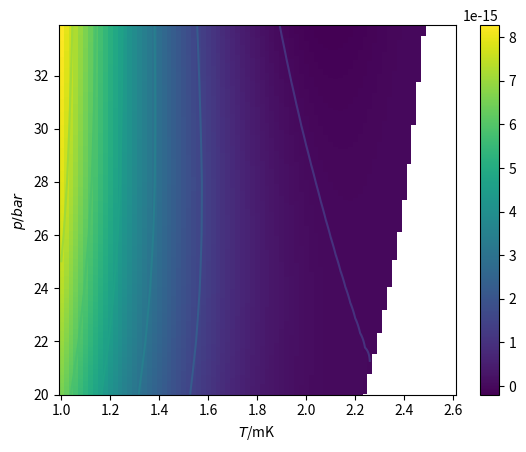
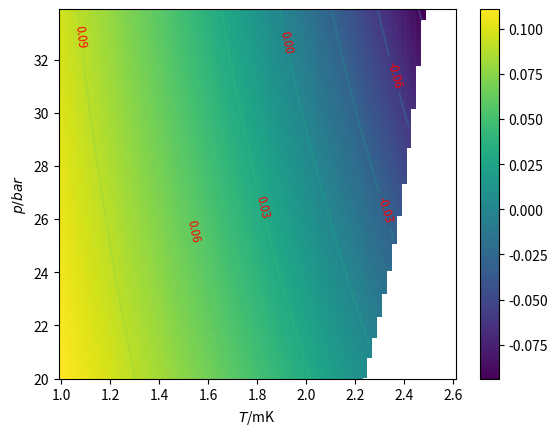

The script that saved these images, in order:
# This script is used for calculating the difference between
# equilibruium free energy of A and B phase.
# the pressure region is 21 - 34 bar.

# strong coupling correction coefficients of \beta comes from PRB. 101. 024517
# the free energy difference is rescaled by absolute value of equilibrium free energy of B phase

# author: Quang. Zhang (github@hyvatimo)

# zeta3 = 1.2020569;



import matplotlib.pyplot as plot1
import numpy as np

from math import pi
import math


def region_judgement(p):
    if (p >= 0) and (p < 2):
         pk=0;pk1=2;k=0
    if (p >= 2) and (p < 4):
         pk=2;pk1=4;k=1
    if (p >= 4) and (p < 6):
         pk=4;pk1=6;k=2
    if (p >= 6) and (p < 8):
         pk=6;pk1=8;k=3
    if (p >= 8) and (p < 10):
         pk=8;pk1=10;k=4
    if (p >= 10) and (p < 12):
         pk=10;pk1=12;k=5
    if (p >= 12) and (p < 14):
         pk=12;pk1=14;k=6
    if (p >= 14) and (p < 16):
         pk=14;pk1=16;k=7
    if (p >= 16) and (p < 18):
         pk=16;pk1=18;k=8     
    if (p >= 18) and (p < 20):
         pk=18;pk1=20;k=9
    if (p >= 20) and (p < 22):
         pk=20;pk1=22;k=10
    if (p >= 22) and (p < 24):
         pk=22;pk1=24;k=11
    if (p >= 24) and (p < 26):
         pk=24;pk1=26;k=12
    if (p >= 26) and (p < 28):
         pk=26;pk1=28;k=13
    if (p >= 28) and (p < 30):
         pk=28;pk1=30;k=14     
    if (p >= 30) and (p < 32):
         pk=30;pk1=32;k=15
    if (p >= 32) and (p <= 34):
         pk=32;pk1=34;k=16

    return [pk, pk1, k] #return list


def intepolation_presure_SC(pk,pk1,p,fk,fk1):
    K = (fk1-fk)/(pk1-pk);print("K =",K, "pk1 =",pk1, "pk =",pk, "fk1 =",fk1, "fk =",fk)
    fip = K * (p-pk) + fk;print("fip =",fip)

    # return the cip or Tcp
    return fip
         
class BETA:

     # class of beta object
    

     def __init__(self,name):
         self.name = name
         print(" beta oject is crated ")

     def c1_function(self,pressure,pk,pk1,k):
         c1 = [-0.0098, -0.0127, -0.0155, -0.0181, -0.0207, -0.0231, -0.0254, -0.0275, -0.0295, -0.0314, -0.0330, -0.0345, -0.0358, -0.0370, -0.0381, -0.0391, -0.0402, -0.0413]
         self.c1p =  intepolation_presure_SC(pk,pk1,pressure,c1[k],c1[k+1])

     def c2_function(self,pressure,pk,pk1,k):
         c2 = [-0.0419, -0.0490, -0.0562, -0.0636, -0.0711, -0.0786, -0.0861, -0.0936, -0.1011, -0.1086, -0.1160, -0.1233, -0.1306, -0.1378, -0.1448, -0.1517, -0.1583, -0.1645]
         self.c2p =  intepolation_presure_SC(pk,pk1,pressure,c2[k],c2[k+1])

     def c3_function(self,pressure,pk,pk1,k):
         c3 = [-0.0132, -0.0161, -0.0184, -0.0202, -0.0216, -0.0226, -0.0233, -0.0239, -0.0243, -0.0247, -0.0249, -0.0252, -0.0255, -0.0258, -0.0262, -0.0265, -0.0267, -0.0268]
         self.c3p =  intepolation_presure_SC(pk,pk1,pressure,c3[k],c3[k+1])

     def c4_function(self,pressure,pk,pk1,k):
         c4 = [-0.0047, -0.0276, -0.0514, -0.0760, -0.1010, -0.1260, -0.1508, -0.1751, -0.1985, -0.2208, -0.2419, -0.2614, -0.2795, -0.2961, -0.3114, -0.3255, -0.3388, -0.3518]
         self.c4p =  intepolation_presure_SC(pk,pk1,pressure,c4[k],c4[k+1])

     def c5_function(self,pressure,pk,pk1,k):
         c5 = [-0.0899, -0.1277, -0.1602, -0.1880, -0.2119, -0.2324, -0.2503, -0.2660, -0.2801, -0.2930, -0.3051, -0.3167, -0.3280, -0.3392, -0.3502, -0.3611, -0.3717, -0.3815]
         self.c5p =  intepolation_presure_SC(pk,pk1,pressure,c5[k],c5[k+1])

     def tc_function(self,pressure,pk,pk1,k):
         Tc = [0.929, 1.181, 1.388, 1.560, 1.705, 1.828, 1.934, 2.026, 2.106, 2.177, 2.239, 2.293, 2.339, 2.378, 2.411, 2.438, 2.463, 2.486]
         self.tcp =  intepolation_presure_SC(pk,pk1,pressure,Tc[k],Tc[k+1])





# main code starts from here

# pressure = np.arange(0.0, 34.05, 0.05);

m = 1;s = 1; eV = 1; Kelvin = 1 # Length unit, Time unit, Energy unit
bar = 1
zeta3 = 1.2020569;
kb = 8.617333262145*(10**(-5)) #Boltzmann ev.K^-1
c = 2.99792458*(10**(8)) # speed of light, m.s^-1
hbar = 6.582119569*(10**(-16)) #plank constant, eV.s
u = 9.3149410242*(10**(8))*eV*(c**(-2)) #atomic mass unit, Dalton, eV.c^-2
m3 = 3.016293*u #mass of helium3 atom
ms = 5.02*m3 #effective mass under 24bar
vf = 36.53 #fermi velosity under 24bar, m.s^1

kf = (vf*ms)/hbar
Nf = (ms*kf)/(pi*pi*hbar*hbar)

C1=[];C2=[];C3=[];C4=[];C5=[];Tc=[];


###########################################
# build object, and check the intepolatinon 

BetaObject = BETA('betaAndTc')

#p = 21.1 # pressure, bar
# pressureArray = np.arange(0.0, 34.0, 2.0)

#for p in pressureArray:
    
###################################################
# calculate free energy under different temperature     

stepT = 0.02*(10**-3) 
Temperature = np.arange(1.0*(10**-3), 2.6*(10**-3), stepT) #Kelvin
#Temperature = [1.8*(10**(-3)), 2.275*(10**(-3))]

stepPressure = 0.01*bar
pressure = np.arange(20.0, 33.9*bar, stepPressure)

print('Temperature is', Temperature, '\n length of Temperature is ', len(Temperature))
lengthT = len(Temperature)

print('Pressure is',pressure,'\n length of Delta is ', len(pressure))
lengthPressure = len(pressure)

fBGL_array = np.zeros((lengthPressure,lengthT))
fAGL_array = np.zeros((lengthPressure,lengthT))
DiffFABGL = np.zeros((lengthPressure,lengthT)) # save data of the energy difference

DiffFABGLScaled = np.zeros((lengthPressure,lengthT)) # save data of the energy differene, which be scaled by |fBGL|

for iP in range(0, lengthPressure, 1):
    print('\n\n Now P is:', pressure[iP], '\n\n')
    #indexT = math.floor(T/stepT)
    indexP = iP
    print('indexP is ',indexP)

    p = pressure[iP]
    judgementList = region_judgement(p)

    print('judgementList is', judgementList)

    print('low pressure is: ',judgementList[0], ',high pressure is: ',judgementList[1], ',interpolation region is: ', judgementList[2])

    pk = judgementList[0]; pk1 = judgementList[1]; k = judgementList[2]

    BetaObject.c1_function(p,pk,pk1,k);c1p = BetaObject.c1p
    BetaObject.c2_function(p,pk,pk1,k);c2p = BetaObject.c2p
    BetaObject.c3_function(p,pk,pk1,k);c3p = BetaObject.c3p
    BetaObject.c4_function(p,pk,pk1,k);c4p = BetaObject.c4p
    BetaObject.c5_function(p,pk,pk1,k);c5p = BetaObject.c5p
    BetaObject.tc_function(p,pk,pk1,k);Tcp = (BetaObject.tcp)*(10**(-3))

    c245p = c2p + c4p + c5p;c12p = c1p + c2p;c345p = c3p + c4p + c5p

    print('\npressure is ',p,' ,c1p is ',c1p,' ,c2p is ',c2p,' ,c3p is ',c3p,' ,c4p is ',c4p,' ,c4p ',' ,c5p ',c5p,' ,tcp is ',Tcp,'\n\n\n')

    
    for iT in range(0, lengthT, 1):
        #indexDelta = math.floor(delta/stepDelta)
        indexT = iT
        print('indexT is',indexT)
       
        t = Temperature[indexT]/Tcp
        print('temperatureis:, ',t)

        if t > 1:

           print(" bro, we just got temperature at Tc, save a np.nan. ")

           DiffFABGL[indexP,indexT] = np.nan
           DiffFABGLScaled[indexP,indexT] = np.nan

           fBGL_array[indexP,indexT] = fBGLRed
           fAGL_array[indexP,indexT] = fAGLRed

           
        else:    

           alphaRed = (1/3)*(t-1)

           beta245Red = ((7*zeta3)/(240*pi*pi*kb*kb*Tcp*Tcp))*(2+t*c245p) # A Phase
           beta12345Red = ((7*zeta3)/(240*pi*pi*kb*kb*Tcp*Tcp))*(3.0*(1+t*c12p) + (2+t*c345p)) # B phase

           deltaA = math.sqrt((-alphaRed)/(4*beta245Red)) # A -> B

           deltaB = math.sqrt((-alphaRed)/(2*beta12345Red)) # A -> B
        
           fAGLRed = alphaRed*2*(deltaA**2) + 4*beta245Red*(deltaA**4)
 
#       fBGLRed = alphaRed*3*(delta**2) + 3*beta12345Red*(delta**4)
           fBGLRed = alphaRed*3*(deltaB**2) + 3*beta12345Red*(deltaB**4)


           DiffFABGL[indexP,indexT] = fAGLRed - fBGLRed
           DiffFABGLScaled[indexP,indexT] = (fAGLRed - fBGLRed)/abs(fBGLRed)
        
           fBGL_array[indexP,indexT] = fBGLRed
           fAGL_array[indexP,indexT] = fAGLRed

    print('fBGLRed_Delta is:', fBGL_array[indexP,:])
    print('fAGLRed_Delta is:', fAGL_array[indexP,:])
    print('difference of fGLRed_Delta is:', DiffFABGL[indexP,:])
    print('difference between A & B fGLRed_Delta is:', DiffFABGLScaled[indexP,:])
#    plo
#    plot1.plot(Delta, fGL_array[indexT,:], 'o-'); plot1.ylabel('ev^2'); plot1.xlabel('ev')
#    plot1.show()
    

# # Plot Free energy difference
# for iP in range(0, lengthPressure, 1):
#     #indexT = math.floor(T/stepT)
#     indexP = iP
#     plot1.plot(Temperature*1000, DiffFABGL[indexP,:], '-.'); plot1.ylabel(r'$(f{A}_{GL}-f^{B}_{GL}).N(0)^{-1}/ev^{2}$'); plot1.xlabel(r'$T$/mK')
    
# plot1.show()    
# plot1.clf()
# plot1.cla()
# plot1.close()    

# # Plot Free Energies for A and B 
# for iP in range(0, lengthPressure, 1):
#     #indexT = math.floor(T/stepT)
#     indexP = iP
   
#     plot1.plot(Temperature*1000, fAGL_array[indexP,:], '--'); plot1.ylabel(r'$f_{GL}.N(0)^{-1}/ev^{2}$'); plot1.xlabel(r'$T$/mK')
#     plot1.plot(Temperature*1000, fBGL_array[indexP,:], '-'); plot1.ylabel(r'$f_{GL}.N(0)^{-1}/ev^{2}$'); plot1.xlabel(r'$T$/mK')

# plot1.show()    
 
# plot1.clf()
# plot1.cla()
# plot1.close()    

# density and contour plot of the fAGL - fBGL
c = plot1.pcolormesh(Temperature*1000, pressure, DiffFABGL);plot1.ylabel(r'$p/bar$'); plot1.xlabel(r'$T$/mK');plot1.colorbar(c)
plot1.contour(Temperature*1000, pressure, DiffFABGL)
plot1.show()

plot1.clf()
plot1.cla()
plot1.close()    

# density and contour plot of (fAGL - fBGL)/|fBGL|
DensityPlot = plot1.pcolormesh(Temperature*1000, pressure, DiffFABGLScaled);plot1.ylabel(r'$p/bar$'); plot1.xlabel(r'$T$/mK');plot1.colorbar(DensityPlot)
Cplot = plot1.contour(Temperature*1000, pressure, DiffFABGLScaled);plot1.clabel(Cplot, inline=True, fontsize=8.5, colors='r')
plot1.savefig('DensityPlot_FreeEnergyDiff_Scaled.pdf');
plot1.show()

plot1.clf()
plot1.cla()
plot1.close()


# for iP in [70, 80, 90, 100, 110, 120]:
#     print(" pressure is: ",pressure[iP])
#     #indexT = math.floor(T/stepT)
#     indexP = iP
   
#     plot1.plot(Temperature*1000, DiffFABGLScaled[indexP,:], '-.'); plot1.ylabel(r'$(f{A}_{GL}-f^{B}_{GL})$/$|f^{B}|$'); plot1.xlabel(r'$T$/mK')

# plot1.savefig('FreeEnergyDiff_Scaled.pdf');
# plot1.show()
